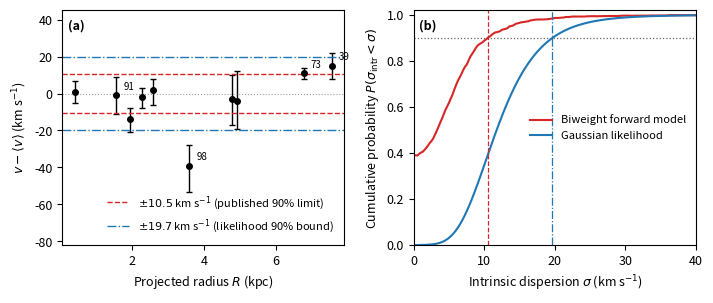
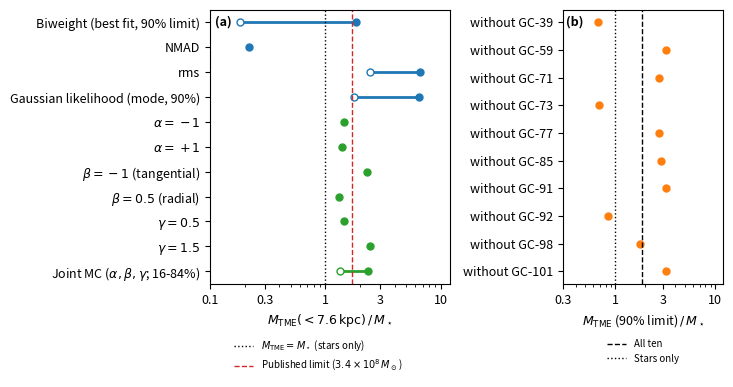

Here is the Python script that generated these plots, in order:
#!/usr/bin/env python
# coding: utf-8

# In[2]:


"""
df2_analysis.py  -  mass of NGC 1052-DF2 from its globular cluster velocities

Everything is in this one file. Each "# %%" line starts a new notebook cell, so you can
paste the file into Jupyter / Colab cell by cell, or just run it from top to bottom.

Method: the tracer mass estimator (TME) used by van Dokkum et al. (2018, Nature 555, 629).
Data: the authors' public table, http://www.astro.yale.edu/dokkum/outgoing/ascii_table.txt

AI assistance note: (fill this in as your course policy requires, and keep it in the file)
"""

# %% 0. Setup ---------------------------------------------------------------------------
import os
import numpy as np
import matplotlib.pyplot as plt
from math import gamma as gamma_fn, pi, sqrt
from scipy.optimize import brentq

G = 4.30091e-6        # gravitational constant in kpc (km/s)^2 / Msun
MSTAR = 2.0e8         # stellar mass of DF2 in Msun (van Dokkum et al. 2018)
R_OUT = 7.6           # kpc, radius of the outermost cluster (published)
R_HALF = 3.1          # kpc, half-number radius of the cluster system (published)
SIGMA_BASE = 10.5     # km/s, published 90% upper limit on the intrinsic dispersion

os.makedirs("figs", exist_ok=True)

# %% 1. Data ----------------------------------------------------------------------------
# One row per cluster: name, radial velocity cz (km/s), error below, error above, radius (kpc)
# (columns r_kpc, v, ev_min, ev_plus of the authors' table)
table = [
    ("GC-39",  1818,  7,  7, 7.55),
    ("GC-59",  1799, 15, 16, 4.91),
    ("GC-71",  1805,  8,  6, 2.57),
    ("GC-73",  1814,  3,  3, 6.77),
    ("GC-77",  1804,  6,  6, 0.40),
    ("GC-85",  1801,  6,  5, 2.26),
    ("GC-91",  1802, 10, 10, 1.55),
    ("GC-92",  1789,  7,  6, 1.94),
    ("GC-98",  1764, 14, 11, 3.59),
    ("GC-101", 1800, 14, 13, 4.77),
]
V_MEAN = 1803                                        # km/s, mean velocity of the galaxy

ids = [row[0] for row in table]
dv = np.array([row[1] - V_MEAN for row in table], float)            # velocity offsets
err_minus = np.array([row[2] for row in table], float)
err_plus = np.array([row[3] for row in table], float)
err = (err_minus + err_plus) / 2                     # one error per cluster (average of both sides)
R = np.array([row[4] for row in table], float)       # projected radii in kpc

print("Median radius:", np.median(R), "kpc   Largest radius:", R.max(), "kpc")


# %% 2. Three ways to measure the spread of the velocities ------------------------------
# Each function accepts one list of velocities, or a 2-D array with one list per row
# (this lets the Monte Carlo below do thousands of samples in a single call).

def biweight(x, c=9.0):
    """Biweight scale (Beers, Flynn & Gebhardt 1990): a spread that ignores outliers."""
    x = np.atleast_2d(np.asarray(x, float))
    n = x.shape[-1]
    med = np.median(x, axis=-1, keepdims=True)
    mad = np.median(np.abs(x - med), axis=-1, keepdims=True)
    u = (x - med) / (c * mad)
    inside = np.abs(u) < 1                           # only points close to the median count
    top = np.sqrt(n * np.sum(np.where(inside, (x - med) ** 2 * (1 - u ** 2) ** 4, 0.0), axis=-1))
    bottom = np.abs(np.sum(np.where(inside, (1 - u ** 2) * (1 - 5 * u ** 2), 0.0), axis=-1))
    out = top / bottom
    return float(out[0]) if out.size == 1 else out


def nmad(x):
    """Normalized median absolute deviation: another outlier-resistant spread."""
    x = np.atleast_2d(np.asarray(x, float))
    med = np.median(x, axis=-1, keepdims=True)
    out = 1.4826 * np.median(np.abs(x - med), axis=-1)
    return float(out[0]) if out.size == 1 else out


def rms(x):
    """Ordinary root-mean-square spread about the mean: every point counts equally."""
    x = np.atleast_2d(np.asarray(x, float))
    out = np.sqrt(np.mean((x - x.mean(axis=-1, keepdims=True)) ** 2, axis=-1))
    return float(out[0]) if out.size == 1 else out


print("Observed spread (km/s):  biweight %.2f   nmad %.2f   rms %.2f" % (biweight(dv), nmad(dv), rms(dv)))


# %% 3. The mass estimator --------------------------------------------------------------
def tme_constant(alpha=0.0, gamma=0.9, beta=0.0):
    """Constant C in the TME (Eq. 4 of van Dokkum et al. 2018).
    alpha: slope of the potential, beta: orbit anisotropy, gamma: cluster density slope."""
    a = 4 * gamma_fn(alpha / 2 + 2.5) / (sqrt(pi) * gamma_fn(alpha / 2 + 1))
    b = (alpha + gamma + 1 - 2 * beta) / (alpha + 3 - beta * (alpha + 2))
    return a * b


def tme_mass(dv, r, r_out, sigma_intr, alpha=0.0, beta=0.0, gamma=0.9):
    """Mass inside r_out in Msun (Eq. 3 of van Dokkum et al. 2018).
    The velocities are rescaled so that their biweight spread equals sigma_intr
    (that is the correction for measurement errors)."""
    if sigma_intr <= 0:
        return 0.0                                   # no measurable dispersion -> no mass
    scale = sigma_intr / biweight(dv)
    spread = biweight(scale * np.asarray(dv, float) * np.asarray(r, float) ** (alpha / 2))
    return tme_constant(alpha, gamma, beta) / G * spread ** 2 * r_out ** (1 - alpha)


def wolf_mass(sigma, r_half):
    """Mass inside the half-number radius (Wolf et al. 2010): M = 4 sigma^2 r / G."""
    return 4 * sigma ** 2 * r_half / G


M_base = tme_mass(dv, R, R_OUT, SIGMA_BASE)
print("C for the baseline: %.3f" % tme_constant())
print("Baseline mass: %.2e Msun   (published < 3.4e8)" % M_base)
print("Mass inside the half-number radius: %.2e Msun   (published < 3.2e8)" % wolf_mass(SIGMA_BASE, R_HALF))


# %% 4. Intrinsic dispersion: what spread is left after removing the measurement errors? -
def sigma_quantile(dv, err, p, stat=biweight, nsim=2000, seed=42):
    """Find the true dispersion sigma for which the observed spread is as small as ours
    with probability p. We simulate nsim galaxies with true dispersion sigma, add
    the measurement errors, and measure the spread with `stat`.
    p = 0.5 -> best fit, p = 0.10 -> 90% upper limit, p = 0.84 / 0.16 -> 1-sigma range."""
    rng = np.random.default_rng(seed)
    n = len(dv)
    z1 = rng.standard_normal((nsim, n))              # random numbers, reused for every sigma
    z2 = rng.standard_normal((nsim, n))
    observed = stat(dv)

    def prob(sigma):
        fake = sigma * z1 + z2 * err                 # true motion + measurement error
        return np.mean(stat(fake) <= observed)

    if prob(0.0) < p:
        return 0.0                                   # errors alone already explain the spread
    return brentq(lambda s: prob(s) - p, 0.0, 80.0)  # solve prob(sigma) = p


def cumulative_curve(dv, err, grid, stat=biweight, nsim=2000, seed=42):
    """Probability that the true dispersion is below each value in `grid` (for plotting)."""
    rng = np.random.default_rng(seed)
    n = len(dv)
    z1 = rng.standard_normal((nsim, n))
    z2 = rng.standard_normal((nsim, n))
    observed = stat(dv)
    return np.array([1 - np.mean(stat(s * z1 + z2 * err) <= observed) for s in grid])


def gaussian_posterior(dv, err, smax=80.0, ns=2000):
    """Alternative method: probability of each dispersion given ALL ten velocities, assuming
    Gaussian scatter plus the measurement errors, flat priors, and a free mean velocity."""
    mu = np.linspace(-40, 40, 801)[:, None]          # possible mean velocities
    sig = np.linspace(0.01, smax, ns)[None, :]       # possible dispersions
    logL = np.zeros((mu.shape[0], sig.shape[1]))
    for v, e in zip(dv, err):
        var = sig ** 2 + e ** 2
        logL += -0.5 * np.log(2 * np.pi * var) - 0.5 * (v - mu) ** 2 / var
    post = np.exp(logL - logL.max())
    ps = post.sum(axis=0)                            # add up over the mean velocity
    ps /= ps.sum()
    s = sig[0]
    cdf = np.cumsum(ps)
    q = lambda p: float(s[np.searchsorted(cdf, p)])
    return {"grid": s, "cdf": cdf, "mode": float(s[np.argmax(ps)]), "median": q(0.5),
            "lo1": q(0.16), "hi1": q(0.84), "ul90": q(0.90)}


# %% 5. Tests of the sample: leave-one-out, bootstrap, and the joint Monte Carlo -----------
def leave_one_out(dv, err, R, ids):
    """Drop each cluster in turn and redo the 90% limit and the mass."""
    rows = []
    for k, name in enumerate(ids):
        keep = np.arange(len(dv)) != k
        s = sigma_quantile(dv[keep], err[keep], 0.10)
        M = tme_mass(dv[keep], R[keep], R[keep].max(), s)
        rows.append((name, s, R[keep].max(), M))
    return rows


def bootstrap_ul90(dv, err, R, nboot=500, nsim=1000, seed=1):
    """Resample the ten clusters with replacement and redo the 90% limit and the mass."""
    rng = np.random.default_rng(seed)
    n = len(dv)
    sig, mass = [], []
    for b in range(nboot):
        idx = rng.integers(0, n, n)
        d, e, r = dv[idx], err[idx], R[idx]
        if np.median(np.abs(d - np.median(d))) == 0:
            continue                                  # skip a degenerate resample
        s = sigma_quantile(d, e, 0.10, nsim=nsim, seed=b)
        sig.append(s)
        mass.append(tme_mass(d, r, r.max(), s) if s > 0 else 0.0)
    return np.array(sig), np.array(mass)


def joint_mc(dv, R, sigma=SIGMA_BASE, n=20000, seed=3):
    """Pick alpha, beta and gamma at random from their allowed ranges, and return the mass
    divided by the baseline mass each time."""
    rng = np.random.default_rng(seed)
    M0 = tme_mass(dv, R, R_OUT, sigma)
    ratios, tried = [], 0
    while len(ratios) < n:
        a = rng.uniform(-1, 1)
        b = rng.uniform(-1, 0.75)
        g = rng.uniform(0.5, 1.5)
        tried += 1
        if (a + g + 1 - 2 * b) <= 0 or (a + 3 - b * (a + 2)) <= 0:
            continue                                  # these values give a non-positive constant
        ratios.append(tme_mass(dv, R, R_OUT, sigma, alpha=a, beta=b, gamma=g) / M0)
    return np.array(ratios), tried


# %% 6. Run everything and print the numbers used in the Results section -------------------
fmt = lambda x: "%.2e" % x

print("\n=== Intrinsic dispersion for each estimator (km/s) ===")
estimators = {"biweight": biweight, "nmad": nmad, "rms": rms}
est = {}
for name, stat in estimators.items():
    est[name] = {"best": sigma_quantile(dv, err, 0.5, stat),
                 "lo1": sigma_quantile(dv, err, 0.84, stat),
                 "hi1": sigma_quantile(dv, err, 0.16, stat),
                 "ul90": sigma_quantile(dv, err, 0.10, stat)}
    e = est[name]
    print("%-9s best %.1f   1-sigma (%.1f, %.1f)   90%% limit %.1f" %
          (name, e["best"], e["lo1"], e["hi1"], e["ul90"]))

gp = gaussian_posterior(dv, err)
print("likelihood: mode %.1f  median %.1f  16-84%% (%.1f, %.1f)  90%% bound %.1f" %
      (gp["mode"], gp["median"], gp["lo1"], gp["hi1"], gp["ul90"]))


def mass(sigma, **kw):
    """Shortcut: mass inside 7.6 kpc for a given dispersion."""
    return tme_mass(dv, R, R_OUT, sigma, **kw)


print("\n=== Mass for each estimator (M and M/Mstar) ===")
for name in ("biweight", "nmad", "rms"):
    Mb, Mu = mass(est[name]["best"]), mass(est[name]["ul90"])
    print("%-9s best fit: %s (%.2f)   90%% limit: %s (%.2f)" % (name, fmt(Mb), Mb / MSTAR, fmt(Mu), Mu / MSTAR))
M_mode, M_med, M_gp90 = mass(gp["mode"]), mass(gp["median"]), mass(gp["ul90"])
print("likelihood mode %s (%.2f)   median %s (%.2f)   90%% bound %s (%.2f)" %
      (fmt(M_mode), M_mode / MSTAR, fmt(M_med), M_med / MSTAR, fmt(M_gp90), M_gp90 / MSTAR))

print("\n=== Dynamical assumptions at sigma = 10.5 ===")
cases = {"alpha=-1": dict(alpha=-1), "alpha=+1": dict(alpha=1), "beta=-1": dict(beta=-1),
         "beta=0.5": dict(beta=0.5), "beta=0.75": dict(beta=0.75),
         "gamma=0.5": dict(gamma=0.5), "gamma=1.5": dict(gamma=1.5)}
dyn = {}
for label, kw in cases.items():
    dyn[label] = mass(SIGMA_BASE, **kw)
    print("%-10s mass %s   ratio to baseline %.2f" % (label, fmt(dyn[label]), dyn[label] / M_base))
ratios, tried = joint_mc(dv, R)
q16, q50, q84 = np.percentile(ratios, [16, 50, 84])
print("joint Monte Carlo: median %.2f, 16-84%% (%.2f, %.2f)" % (q50, q16, q84))

print("\n=== Leave-one-out ===")
loo = leave_one_out(dv, err, R, ids)
for name, s, r_out, M in loo:
    print("without %-7s sigma_90 %.1f  r_out %.2f  mass %s  M/Mstar %.2f" % (name, s, r_out, fmt(M), M / MSTAR))

print("\n=== Bootstrap ===")
sig_b, mass_b = bootstrap_ul90(dv, err, R)
print("usable resamples: %d, fraction with sigma_90 = 0: %.2f" % (len(sig_b), np.mean(sig_b == 0)))
print("mass percentiles 50 / 84 / 90: %s / %s / %s" %
      (fmt(np.percentile(mass_b, 50)), fmt(np.percentile(mass_b, 84)), fmt(np.percentile(mass_b, 90))))
print("fraction of resamples with mass above the stellar mass: %.2f" % np.mean(mass_b > MSTAR))

print("\n=== Comparison with the stellar mass (baseline) ===")
print("M / Mstar = %.2f   M - Mstar = %s Msun" % (M_base / MSTAR, fmt(M_base - MSTAR)))


# %% 7. Figure 1: the data and the dispersion limits --------------------------------------
plt.rcParams.update({"font.size": 9})
fig, ax = plt.subplots(1, 2, figsize=(7.2, 3.1))

left = ax[0]
left.errorbar(R, dv, yerr=[err_minus, err_plus], fmt="o", color="k", ms=4, capsize=2, lw=1)
for r_, v_, name in zip(R, dv, ids):
    if name in ("GC-98", "GC-39", "GC-73", "GC-91"):
        left.annotate(name.replace("GC-", ""), (r_, v_), textcoords="offset points", xytext=(5, 4), fontsize=7)
left.axhline(0, color="0.6", lw=0.8, ls=":")
left.axhline(SIGMA_BASE, color="C3", ls="--", lw=1, label=r"$\pm10.5$ km s$^{-1}$ (published 90% limit)")
left.axhline(-SIGMA_BASE, color="C3", ls="--", lw=1)
left.axhline(gp["ul90"], color="C0", ls="-.", lw=1, label=r"$\pm%.1f$ km s$^{-1}$ (likelihood 90%% bound)" % gp["ul90"])
left.axhline(-gp["ul90"], color="C0", ls="-.", lw=1)
left.set_xlabel("Projected radius $R$ (kpc)")
left.set_ylabel(r"$v - \langle v\rangle$ (km s$^{-1}$)")
left.set_ylim(-82, 45)
left.legend(loc="lower right", frameon=False, fontsize=8)
left.text(0.02, 0.96, "(a)", transform=left.transAxes, va="top", fontweight="bold")

right = ax[1]
grid = np.linspace(0, 40, 161)
right.plot(grid, cumulative_curve(dv, err, grid), color="C3", label="Biweight forward model")
keep = gp["grid"] <= 40
right.plot(gp["grid"][keep], gp["cdf"][keep], color="C0", label="Gaussian likelihood")
right.axhline(0.9, color="0.4", ls=":", lw=0.9)
right.axvline(est["biweight"]["ul90"], color="C3", ls="--", lw=0.9)
right.axvline(gp["ul90"], color="C0", ls="-.", lw=0.9)
right.set_xlabel(r"Intrinsic dispersion $\sigma$ (km s$^{-1}$)")
right.set_ylabel(r"Cumulative probability $P(\sigma_{\rm intr}<\sigma)$")
right.set_xlim(0, 40)
right.set_ylim(0, 1.02)
right.legend(loc="center right", frameon=False, fontsize=8)
right.text(0.02, 0.96, "(b)", transform=right.transAxes, va="top", fontweight="bold")
fig.tight_layout()
fig.savefig("figs/fig_dispersion.pdf")
plt.show()


# %% 8. Figure 2: how the mass changes with each assumption -------------------------------
fig, ax = plt.subplots(1, 2, figsize=(7.4, 4.0), gridspec_kw={"width_ratios": [1.5, 1]})

a = ax[0]
rows = [   # label, mass at the low end, mass at the high end, colour group
    ("Biweight (best fit, 90% limit)", mass(est["biweight"]["best"]), mass(est["biweight"]["ul90"]), "C0"),
    ("NMAD", mass(est["nmad"]["best"]), mass(est["nmad"]["ul90"]), "C0"),
    ("rms", mass(est["rms"]["best"]), mass(est["rms"]["ul90"]), "C0"),
    ("Gaussian likelihood (mode, 90%)", mass(gp["mode"]), mass(gp["ul90"]), "C0"),
    (r"$\alpha=-1$", dyn["alpha=-1"], dyn["alpha=-1"], "C2"),
    (r"$\alpha=+1$", dyn["alpha=+1"], dyn["alpha=+1"], "C2"),
    (r"$\beta=-1$ (tangential)", dyn["beta=-1"], dyn["beta=-1"], "C2"),
    (r"$\beta=0.5$ (radial)", dyn["beta=0.5"], dyn["beta=0.5"], "C2"),
    (r"$\gamma=0.5$", dyn["gamma=0.5"], dyn["gamma=0.5"], "C2"),
    (r"$\gamma=1.5$", dyn["gamma=1.5"], dyn["gamma=1.5"], "C2"),
    (r"Joint MC ($\alpha,\beta,\gamma$; 16-84%)", q16 * M_base, q84 * M_base, "C2"),
]
ypos = np.arange(len(rows))[::-1]
for y, (label, low, high, colour) in zip(ypos, rows):
    if low > 0 and abs(high - low) / high > 1e-6:
        a.plot([low / MSTAR, high / MSTAR], [y, y], color=colour, lw=2)
        a.plot(low / MSTAR, y, "o", mfc="white", mec=colour, ms=5)
    a.plot(high / MSTAR, y, "o", color=colour, ms=5)
a.axvline(1, color="k", ls=":", lw=1, label=r"$M_{\rm TME}=M_\star$ (stars only)")
a.axvline(3.4e8 / MSTAR, color="C3", ls="--", lw=1, label=r"Published limit ($3.4\times10^{8}\,M_\odot$)")
a.legend(loc="upper center", bbox_to_anchor=(0.45, -0.17), frameon=False, fontsize=7)
a.set_yticks(ypos)
a.set_yticklabels([row[0] for row in rows])
a.set_xscale("log")
a.set_xlim(0.1, 12)
a.set_xticks([0.1, 0.3, 1, 3, 10])
a.set_xticklabels(["0.1", "0.3", "1", "3", "10"])
a.set_xlabel(r"$M_{\rm TME}(<7.6\,{\rm kpc})\,/\,M_\star$")
a.text(0.02, 0.98, "(a)", transform=a.transAxes, va="top", fontweight="bold")

b = ax[1]
names = [row[0] for row in loo]
loo_mass = np.array([row[3] for row in loo])
yb = np.arange(len(names))[::-1]
b.plot(loo_mass / MSTAR, yb, "o", color="C1", ms=5)
b.axvline(M_base / MSTAR, color="k", ls="--", lw=1, label="All ten")
b.axvline(1, color="k", ls=":", lw=1, label="Stars only")
b.legend(loc="upper center", bbox_to_anchor=(0.5, -0.17), frameon=False, fontsize=7)
b.set_yticks(yb)
b.set_yticklabels(["without " + n for n in names])
b.set_xscale("log")
b.set_xlim(0.3, 12)
b.set_xticks([0.3, 1, 3, 10])
b.set_xticklabels(["0.3", "1", "3", "10"])
b.set_xlabel(r"$M_{\rm TME}$ (90% limit)$\,/\,M_\star$")
b.text(0.02, 0.98, "(b)", transform=b.transAxes, va="top", fontweight="bold")
fig.tight_layout()
fig.savefig("figs/fig_mass_summary.pdf", bbox_inches="tight")
plt.show()


# In[ ]:
